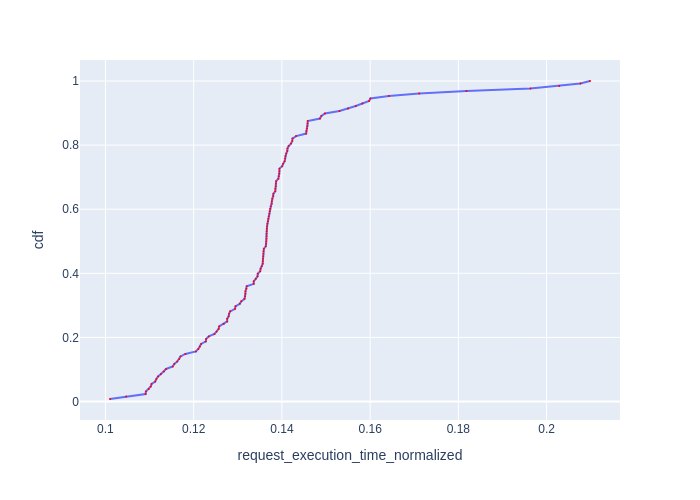

The file beside this chart, header and first rows:
Request Id, request_execution_time_normalized, cdf
0_121, 0.101, 0.007812
0_126, 0.1047, 0.01562
0_124, 0.1091, 0.02344
0_109, 0.1092, 0.03125
0_123, 0.1098, 0.03906
0_127, 0.1103, 0.04688
0_111, 0.1105, 0.05469
0_101, 0.1113, 0.0625
0_118, 0.1115, 0.07031
0_120, 0.1119, 0.07812
0_102, 0.1126, 0.08594
0_103, 0.1133, 0.09375
0_114, 0.1137, 0.1016
0_98, 0.1153, 0.1094
0_106, 0.1156, 0.1172
0_125, 0.1163, 0.125
0_122, 0.1167, 0.1328
0_112, 0.117, 0.1406
0_108, 0.1181, 0.1484
0_93, 0.1205, 0.1562
0_117, 0.1211, 0.1641
0_115, 0.1214, 0.1719
0_76, 0.1217, 0.1797
0_75, 0.1228, 0.1875
0_87, 0.1228, 0.1953
0_104, 0.1234, 0.2031
0_94, 0.1247, 0.2109
0_83, 0.1252, 0.2188
0_95, 0.1257, 0.2266
0_105, 0.1258, 0.2344
0_60, 0.1268, 0.2422
0_80, 0.1276, 0.25
0_88, 0.1276, 0.2578
0_92, 0.1279, 0.2656
0_71, 0.128, 0.2734
0_55, 0.1283, 0.2812
0_85, 0.1294, 0.2891
0_110, 0.1295, 0.2969
0_97, 0.1305, 0.3047
0_84, 0.1308, 0.3125
0_57, 0.1315, 0.3203
0_86, 0.1317, 0.3281
0_58, 0.1317, 0.3359
0_113, 0.1317, 0.3438
0_62, 0.132, 0.3516
0_54, 0.132, 0.3594
0_52, 0.1336, 0.3672
0_107, 0.1336, 0.375
0_56, 0.1341, 0.3828
0_44, 0.1345, 0.3906
0_51, 0.1345, 0.3984
0_100, 0.1351, 0.4062
0_43, 0.1352, 0.4141
0_67, 0.1354, 0.4219
0_53, 0.1356, 0.4297
0_79, 0.1357, 0.4375
0_39, 0.1357, 0.4453
0_91, 0.1358, 0.4531
0_61, 0.1358, 0.4609
0_59, 0.1358, 0.4688
... 68 more rows
